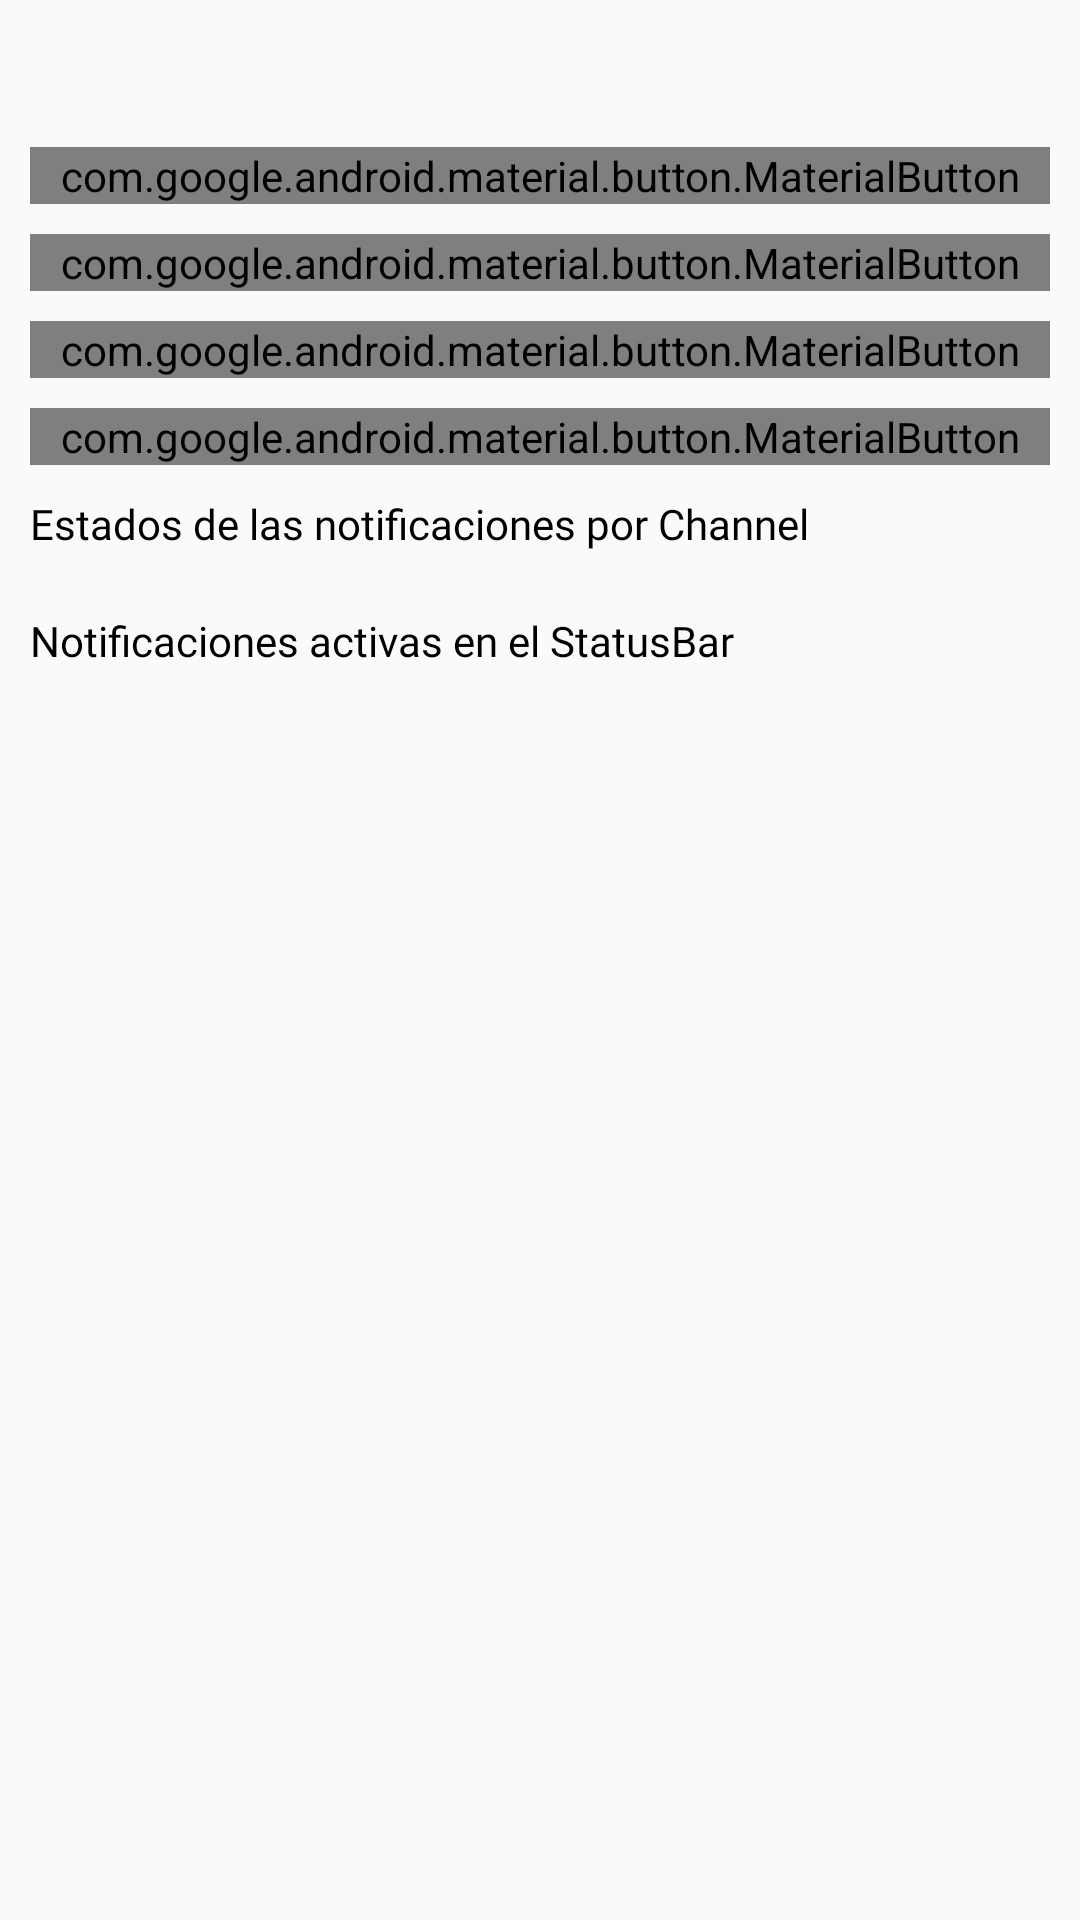

The Android layout XML behind this screen, and the referenced resources:
<!-- AndroidManifest.xml: application theme Theme.AllSet -->
<!-- res/layout/activity_notifications.xml -->
<?xml version="1.0" encoding="utf-8"?>
<androidx.constraintlayout.widget.ConstraintLayout xmlns:android="http://schemas.android.com/apk/res/android"
    xmlns:app="http://schemas.android.com/apk/res-auto"
    xmlns:tools="http://schemas.android.com/tools"
    android:id="@+id/containerMain"
    android:layout_width="match_parent"
    android:layout_height="match_parent"
    tools:context=".view.notifications.NotificationsActivity">

    <androidx.appcompat.widget.AppCompatTextView
        android:id="@+id/tvDescription"
        android:layout_width="@dimen/dimen_0dp"
        android:layout_height="wrap_content"
        android:layout_marginStart="@dimen/dimen_10dp"
        android:layout_marginTop="@dimen/dimen_10dp"
        android:layout_marginEnd="@dimen/dimen_10dp"
        android:fontFamily="@font/montserrat_bold"
        android:gravity="center"
        app:layout_constraintEnd_toEndOf="parent"
        app:layout_constraintStart_toStartOf="parent"
        app:layout_constraintTop_toTopOf="parent"
        tools:text="Aqui se especificara la descripcion del item" />

    <androidx.core.widget.NestedScrollView
        android:layout_width="match_parent"
        android:layout_height="@dimen/dimen_0dp"
        android:layout_marginTop="@dimen/dimen_10dp"
        app:layout_constraintBottom_toBottomOf="parent"
        app:layout_constraintEnd_toEndOf="parent"
        app:layout_constraintStart_toStartOf="parent"
        app:layout_constraintTop_toBottomOf="@id/tvDescription">

        <androidx.constraintlayout.widget.ConstraintLayout
            android:layout_width="match_parent"
            android:layout_height="match_parent">

            <com.google.android.material.button.MaterialButton
                android:id="@+id/mbNotificationNormal"
                android:layout_width="@dimen/dimen_0dp"
                android:layout_height="wrap_content"
                android:layout_marginStart="@dimen/dimen_10dp"
                android:layout_marginTop="@dimen/dimen_10dp"
                android:layout_marginEnd="@dimen/dimen_10dp"
                android:text="notificacion normal"
                app:layout_constraintEnd_toEndOf="parent"
                app:layout_constraintStart_toStartOf="parent"
                app:layout_constraintTop_toTopOf="parent" />

            <com.google.android.material.button.MaterialButton
                android:id="@+id/mbNotificationWithImage"
                android:layout_width="@dimen/dimen_0dp"
                android:layout_height="wrap_content"
                android:layout_marginStart="@dimen/dimen_10dp"
                android:layout_marginTop="@dimen/dimen_10dp"
                android:layout_marginEnd="@dimen/dimen_10dp"
                android:text="notificacion con imagen"
                app:layout_constraintEnd_toEndOf="parent"
                app:layout_constraintStart_toStartOf="parent"
                app:layout_constraintTop_toBottomOf="@id/mbNotificationNormal" />

            <com.google.android.material.button.MaterialButton
                android:id="@+id/mbNotificationCustom"
                android:layout_width="@dimen/dimen_0dp"
                android:layout_height="wrap_content"
                android:layout_marginStart="@dimen/dimen_10dp"
                android:layout_marginTop="@dimen/dimen_10dp"
                android:layout_marginEnd="@dimen/dimen_10dp"
                android:text="notificacion personalizado"
                app:layout_constraintEnd_toEndOf="parent"
                app:layout_constraintStart_toStartOf="parent"
                app:layout_constraintTop_toBottomOf="@id/mbNotificationWithImage" />

            <com.google.android.material.button.MaterialButton
                android:id="@+id/mbNotificationStatus"
                android:layout_width="@dimen/dimen_0dp"
                android:layout_height="wrap_content"
                android:layout_marginStart="@dimen/dimen_10dp"
                android:layout_marginTop="@dimen/dimen_10dp"
                android:layout_marginEnd="@dimen/dimen_10dp"
                android:text="Verificar notificaciones"
                app:layout_constraintEnd_toEndOf="parent"
                app:layout_constraintStart_toStartOf="parent"
                app:layout_constraintTop_toBottomOf="@id/mbNotificationCustom" />

            <androidx.constraintlayout.widget.ConstraintLayout
                android:id="@+id/containerNotificationStatus"
                android:layout_width="@dimen/dimen_0dp"
                android:layout_height="wrap_content"
                android:layout_marginStart="@dimen/dimen_10dp"
                android:layout_marginTop="@dimen/dimen_10dp"
                android:layout_marginEnd="@dimen/dimen_10dp"
                android:layout_marginBottom="@dimen/dimen_10dp"
                app:layout_constraintBottom_toBottomOf="parent"
                app:layout_constraintEnd_toEndOf="parent"
                app:layout_constraintStart_toStartOf="parent"
                app:layout_constraintTop_toBottomOf="@id/mbNotificationStatus">

                <androidx.appcompat.widget.AppCompatTextView
                    android:id="@+id/tvNotificationChannelTitle"
                    android:layout_width="@dimen/dimen_0dp"
                    android:layout_height="wrap_content"
                    android:fontFamily="@font/montserrat"
                    android:text="Estados de las notificaciones por Channel"
                    android:textColor="@color/black"
                    app:layout_constraintEnd_toEndOf="parent"
                    app:layout_constraintStart_toStartOf="parent"
                    app:layout_constraintTop_toTopOf="parent" />

                <androidx.recyclerview.widget.RecyclerView
                    android:id="@+id/rvNotificationChannel"
                    android:layout_width="match_parent"
                    android:layout_height="match_parent"
                    android:layout_marginTop="@dimen/dimen_10dp"
                    app:layoutManager="androidx.recyclerview.widget.LinearLayoutManager"
                    app:layout_constraintEnd_toEndOf="parent"
                    app:layout_constraintStart_toStartOf="parent"
                    app:layout_constraintTop_toBottomOf="@id/tvNotificationChannelTitle"
                    tools:itemCount="5"
                    tools:listitem="@layout/recycler_notification_channel" />

                <androidx.appcompat.widget.AppCompatTextView
                    android:id="@+id/tvNotificationBarTitle"
                    android:layout_width="@dimen/dimen_0dp"
                    android:layout_height="wrap_content"
                    android:layout_marginTop="@dimen/dimen_10dp"
                    android:fontFamily="@font/montserrat"
                    android:text="Notificaciones activas en el StatusBar"
                    android:textColor="@color/black"
                    app:layout_constraintEnd_toEndOf="parent"
                    app:layout_constraintStart_toStartOf="parent"
                    app:layout_constraintTop_toBottomOf="@id/rvNotificationChannel" />

                <androidx.recyclerview.widget.RecyclerView
                    android:id="@+id/rvNotificationStatusBar"
                    android:layout_width="match_parent"
                    android:layout_height="match_parent"
                    android:layout_marginTop="@dimen/dimen_10dp"
                    app:layoutManager="androidx.recyclerview.widget.LinearLayoutManager"
                    app:layout_constraintBottom_toBottomOf="parent"
                    app:layout_constraintEnd_toEndOf="parent"
                    app:layout_constraintStart_toStartOf="parent"
                    app:layout_constraintTop_toBottomOf="@id/tvNotificationBarTitle"
                    tools:itemCount="5"
                    tools:listitem="@layout/recycler_notification_status_bar" />
            </androidx.constraintlayout.widget.ConstraintLayout>
        </androidx.constraintlayout.widget.ConstraintLayout>
    </androidx.core.widget.NestedScrollView>
</androidx.constraintlayout.widget.ConstraintLayout>
<!-- res/layout/recycler_notification_channel.xml (included above) -->
<?xml version="1.0" encoding="utf-8"?>
<androidx.constraintlayout.widget.ConstraintLayout xmlns:android="http://schemas.android.com/apk/res/android"
    xmlns:app="http://schemas.android.com/apk/res-auto"
    xmlns:tools="http://schemas.android.com/tools"
    android:layout_width="match_parent"
    android:layout_height="wrap_content"
    android:padding="@dimen/dimen_15dp">

    <androidx.appcompat.widget.AppCompatTextView
        android:id="@+id/tvItemNotificationId"
        android:layout_width="wrap_content"
        android:layout_height="wrap_content"
        android:fontFamily="@font/montserrat_bold"
        android:textColor="@color/black"
        android:textStyle="normal"
        app:layout_constraintStart_toStartOf="parent"
        app:layout_constraintTop_toTopOf="parent"
        tools:text="Channel One" />

    <androidx.appcompat.widget.AppCompatTextView
        android:id="@+id/tvItemNotificationName"
        android:layout_width="wrap_content"
        android:layout_height="wrap_content"
        android:layout_marginTop="@dimen/dimen_2dp"
        android:fontFamily="@font/montserrat"
        android:textColor="@color/black"
        android:textSize="12sp"
        android:textStyle="normal"
        app:layout_constraintBottom_toBottomOf="parent"
        app:layout_constraintStart_toStartOf="parent"
        app:layout_constraintTop_toBottomOf="@id/tvItemNotificationId"
        tools:text="Channel One" />

    <androidx.appcompat.widget.AppCompatImageView
        android:id="@+id/ivItemNotificationStatus"
        android:layout_width="@dimen/dimen_15dp"
        android:layout_height="@dimen/dimen_15dp"
        app:layout_constraintBottom_toTopOf="@id/tvItemNotificationStatus"
        app:layout_constraintEnd_toEndOf="@id/tvItemNotificationStatus"
        app:layout_constraintStart_toStartOf="@id/tvItemNotificationStatus"
        app:layout_constraintTop_toTopOf="@id/tvItemNotificationId"
        app:srcCompat="@drawable/shape_circle" />

    <androidx.appcompat.widget.AppCompatTextView
        android:id="@+id/tvItemNotificationStatus"
        android:layout_width="wrap_content"
        android:layout_height="wrap_content"
        android:layout_marginTop="@dimen/dimen_5dp"
        android:fontFamily="@font/montserrat_bold"
        android:textColor="@color/black"
        android:textSize="12sp"
        android:textStyle="normal"
        app:layout_constraintBottom_toBottomOf="@id/tvItemNotificationName"
        app:layout_constraintEnd_toEndOf="parent"
        app:layout_constraintTop_toBottomOf="@id/ivItemNotificationStatus"
        tools:text="Channel One" />
</androidx.constraintlayout.widget.ConstraintLayout>
<!-- res/layout/recycler_notification_status_bar.xml (included above) -->
<?xml version="1.0" encoding="utf-8"?>
<androidx.constraintlayout.widget.ConstraintLayout xmlns:android="http://schemas.android.com/apk/res/android"
    xmlns:app="http://schemas.android.com/apk/res-auto"
    xmlns:tools="http://schemas.android.com/tools"
    android:layout_width="match_parent"
    android:layout_height="wrap_content"
    android:padding="@dimen/dimen_15dp">

    <androidx.appcompat.widget.AppCompatTextView
        android:id="@+id/tvItemNotificationId"
        android:layout_width="@dimen/dimen_0dp"
        android:layout_height="wrap_content"
        android:fontFamily="@font/montserrat_bold"
        android:textColor="@color/black"
        android:textStyle="normal"
        app:layout_constraintEnd_toEndOf="parent"
        app:layout_constraintStart_toStartOf="parent"
        app:layout_constraintTop_toTopOf="parent"
        tools:text="Channel One" />

</androidx.constraintlayout.widget.ConstraintLayout>
<!-- resources referenced by this layout -->
<resources>
  <color name="black">#FF000000</color>
  <dimen name="dimen_0dp">0dp</dimen>
  <dimen name="dimen_10dp">10dp</dimen>
  <dimen name="dimen_15dp">15dp</dimen>
  <dimen name="dimen_2dp">2dp</dimen>
  <dimen name="dimen_5dp">5dp</dimen>
  <!-- drawable shape_circle (drawable) -->
  <?xml version="1.0" encoding="utf-8"?>
  <shape xmlns:android="http://schemas.android.com/apk/res/android"
      android:shape="oval">
      <solid android:color="@color/green" />
  
      <size
          android:width="@dimen/dimen_120dp"
          android:height="@dimen/dimen_120dp" />
  
  </shape>
  <style name="Theme.AllSet" parent="android:Theme.Material.Light.NoActionBar" />
  <color name="green">#64DD17</color>
  <dimen name="dimen_120dp">120dp</dimen>
</resources>
